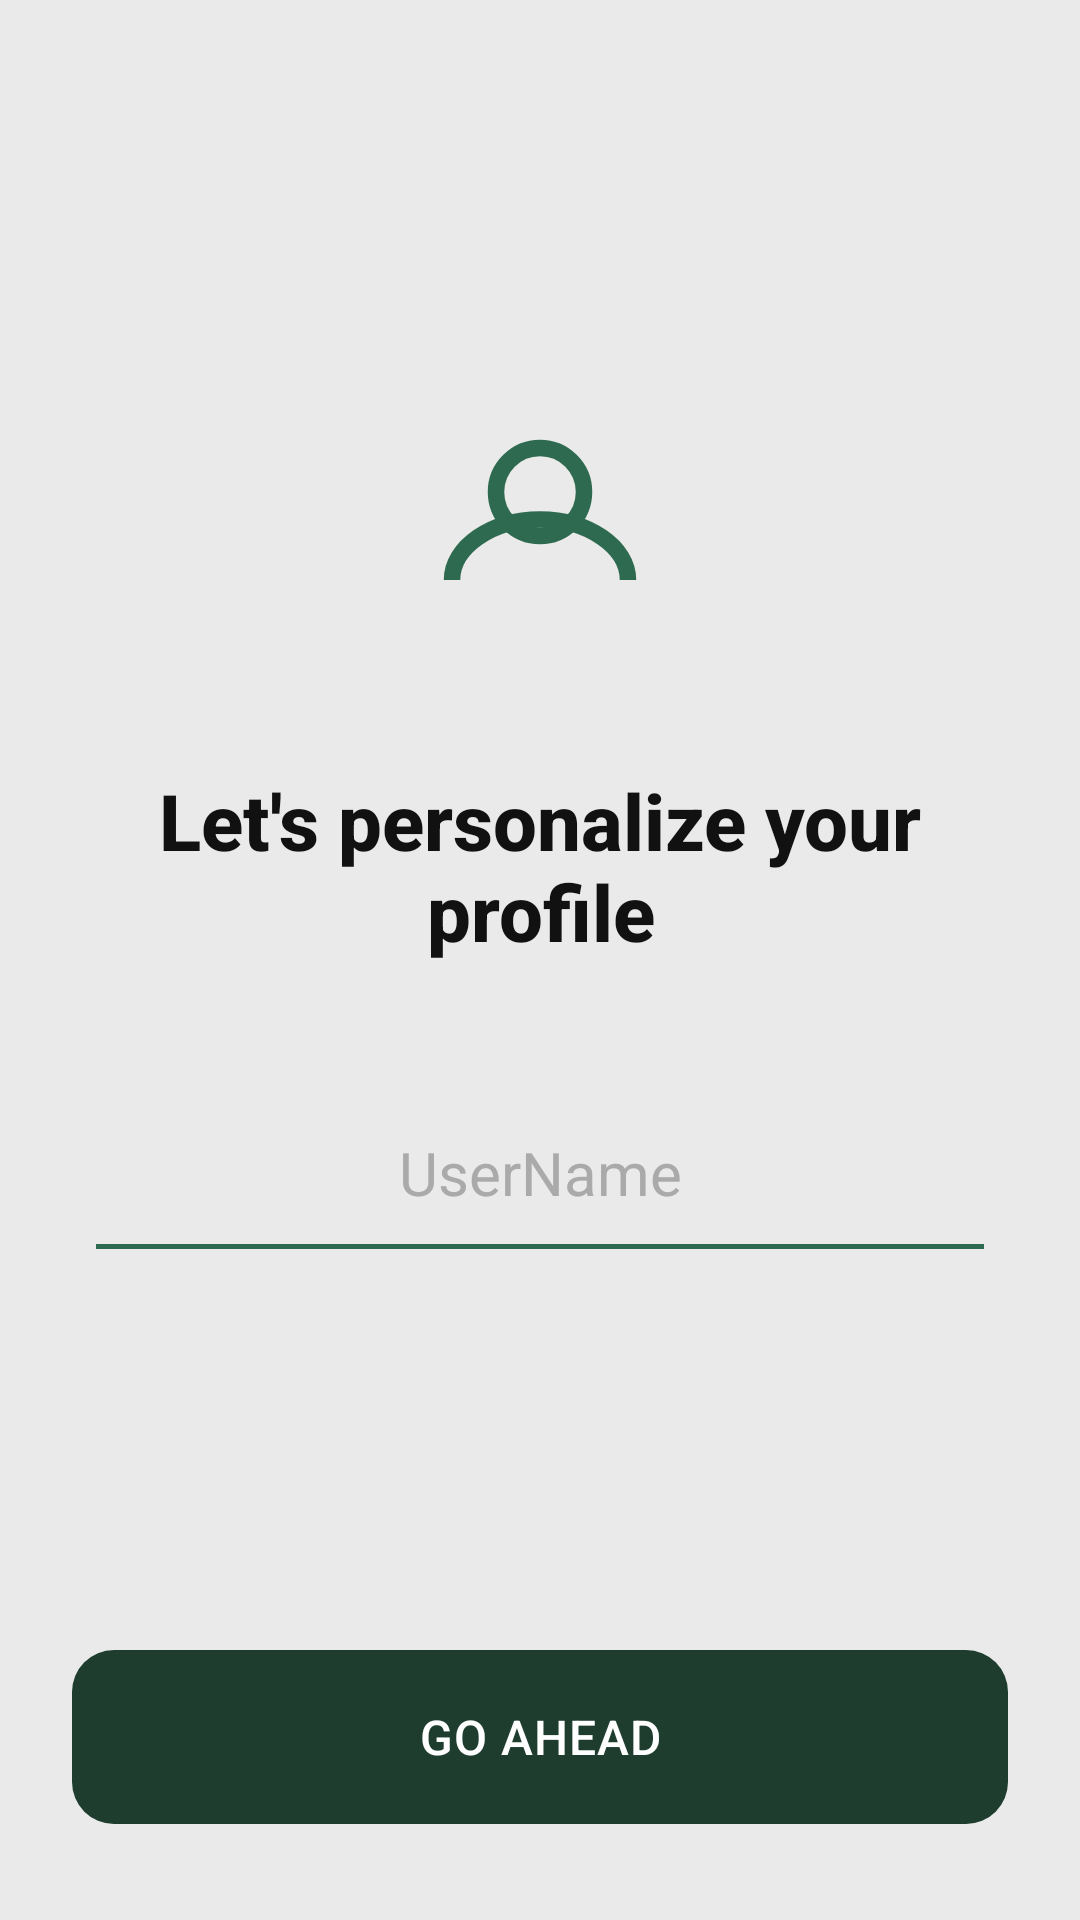

Write the Android layout XML for this screen, with the resource values it uses.
<!-- AndroidManifest.xml: application theme AppTheme -->
<!-- res/layout/activity_username.xml -->
<?xml version="1.0" encoding="utf-8"?>
<RelativeLayout
    xmlns:android="http://schemas.android.com/apk/res/android"
    android:layout_width="match_parent"
    android:layout_height="match_parent"
    android:background="#EAEAEA">

    
    <LinearLayout
        android:id="@+id/centerContent"
        android:layout_width="match_parent"
        android:layout_height="wrap_content"
        android:orientation="vertical"
        android:gravity="center_horizontal"
        android:layout_marginTop="120dp"
        android:paddingStart="32dp"
        android:paddingEnd="32dp">

        
        <ImageView
            android:id="@+id/imgPerson"
            android:layout_width="88dp"
            android:layout_height="88dp"
            android:src="@drawable/ic_person"
            android:layout_marginBottom="48dp"/>

        
        <TextView
            android:layout_width="match_parent"
            android:layout_height="wrap_content"
            android:text="Let's personalize your profile"
            android:textSize="26sp"
            android:textStyle="bold"
            android:textColor="#111111"
            android:gravity="center"
            android:fontFamily="sans-serif-medium"
            android:layout_marginBottom="48dp"/>

        
        <EditText
            android:id="@+id/etUsername"
            android:layout_width="match_parent"
            android:layout_height="wrap_content"
            android:hint="UserName"
            android:textSize="20sp"
            android:textColor="#111111"
            android:textColorHint="#AAAAAA"
            android:gravity="center"
            android:background="@drawable/bg_input_underline"
            android:paddingTop="8dp"
            android:paddingBottom="12dp"
            android:inputType="textPersonName"
            android:maxLines="1"/>
    </LinearLayout>

    
    <Button
        android:id="@+id/btnGoAhead"
        android:layout_width="match_parent"
        android:layout_height="58dp"
        android:text="Go ahead"
        android:textSize="16sp"
        android:textColor="#FFFFFF"
        android:letterSpacing="0.02"
        android:background="@drawable/bg_button_green"
        android:stateListAnimator="@null"
        android:layout_alignParentBottom="true"
        android:layout_marginStart="24dp"
        android:layout_marginEnd="24dp"
        android:layout_marginBottom="32dp"/>

</RelativeLayout>
<!-- resources referenced by this layout -->
<resources>
  <!-- drawable bg_button_green (drawable) -->
  <?xml version="1.0" encoding="utf-8"?>
  <shape xmlns:android="http://schemas.android.com/apk/res/android" android:shape="rectangle">
      <solid android:color="#1E3D2F"/>
      <corners android:radius="14dp"/>
  </shape>
  <!-- drawable bg_input_underline (drawable) -->
  <?xml version="1.0" encoding="utf-8"?>
  <layer-list xmlns:android="http://schemas.android.com/apk/res/android">
      <item android:top="-4dp" android:left="-4dp" android:right="-4dp">
          <shape android:shape="rectangle">
              <stroke android:width="1.5dp" android:color="#2D6A4F"/>
          </shape>
      </item>
  </layer-list>
  <!-- drawable ic_person (drawable) -->
  <?xml version="1.0" encoding="utf-8"?>
  <vector xmlns:android="http://schemas.android.com/apk/res/android"
      android:width="32dp" android:height="32dp"
      android:viewportWidth="24" android:viewportHeight="24">
      <path android:strokeColor="#2D6A4F" android:strokeWidth="1.5"
          android:fillColor="@android:color/transparent"
          android:pathData="M12,12m-4,0a4,4 0,1 1,8 0a4,4 0,1 1,-8 0"/>
      <path android:strokeColor="#2D6A4F" android:strokeWidth="1.5"
          android:fillColor="@android:color/transparent"
          android:pathData="M4,20 C4,17 7.6,14.5 12,14.5 C16.4,14.5 20,17 20,20"/>
  </vector>
  <style name="AppTheme" parent="Theme.MaterialComponents.DayNight.NoActionBar">
          <item name="android:windowBackground">@color/bg_page</item>
          <item name="android:statusBarColor">@color/bg_page</item>
          <item name="android:navigationBarColor">@color/nav_bg</item>
          <item name="colorPrimary">@color/brand_primary</item>
          <item name="colorPrimaryVariant">@color/brand_light</item>
          <item name="android:textColorPrimary">@color/text_primary</item>
          <item name="android:textColorSecondary">@color/text_secondary</item>
          <item name="android:textColorHint">@color/text_hint</item>
      </style>
  <color name="bg_page">#FFFFFF</color>
  <color name="nav_bg">#FFFFFF</color>
  <color name="brand_primary">#2D6A4F</color>
  <color name="brand_light">#52B788</color>
  <color name="text_primary">#1A1A2E</color>
  <color name="text_secondary">#6B7280</color>
  <color name="text_hint">#9CA3AF</color>
</resources>
